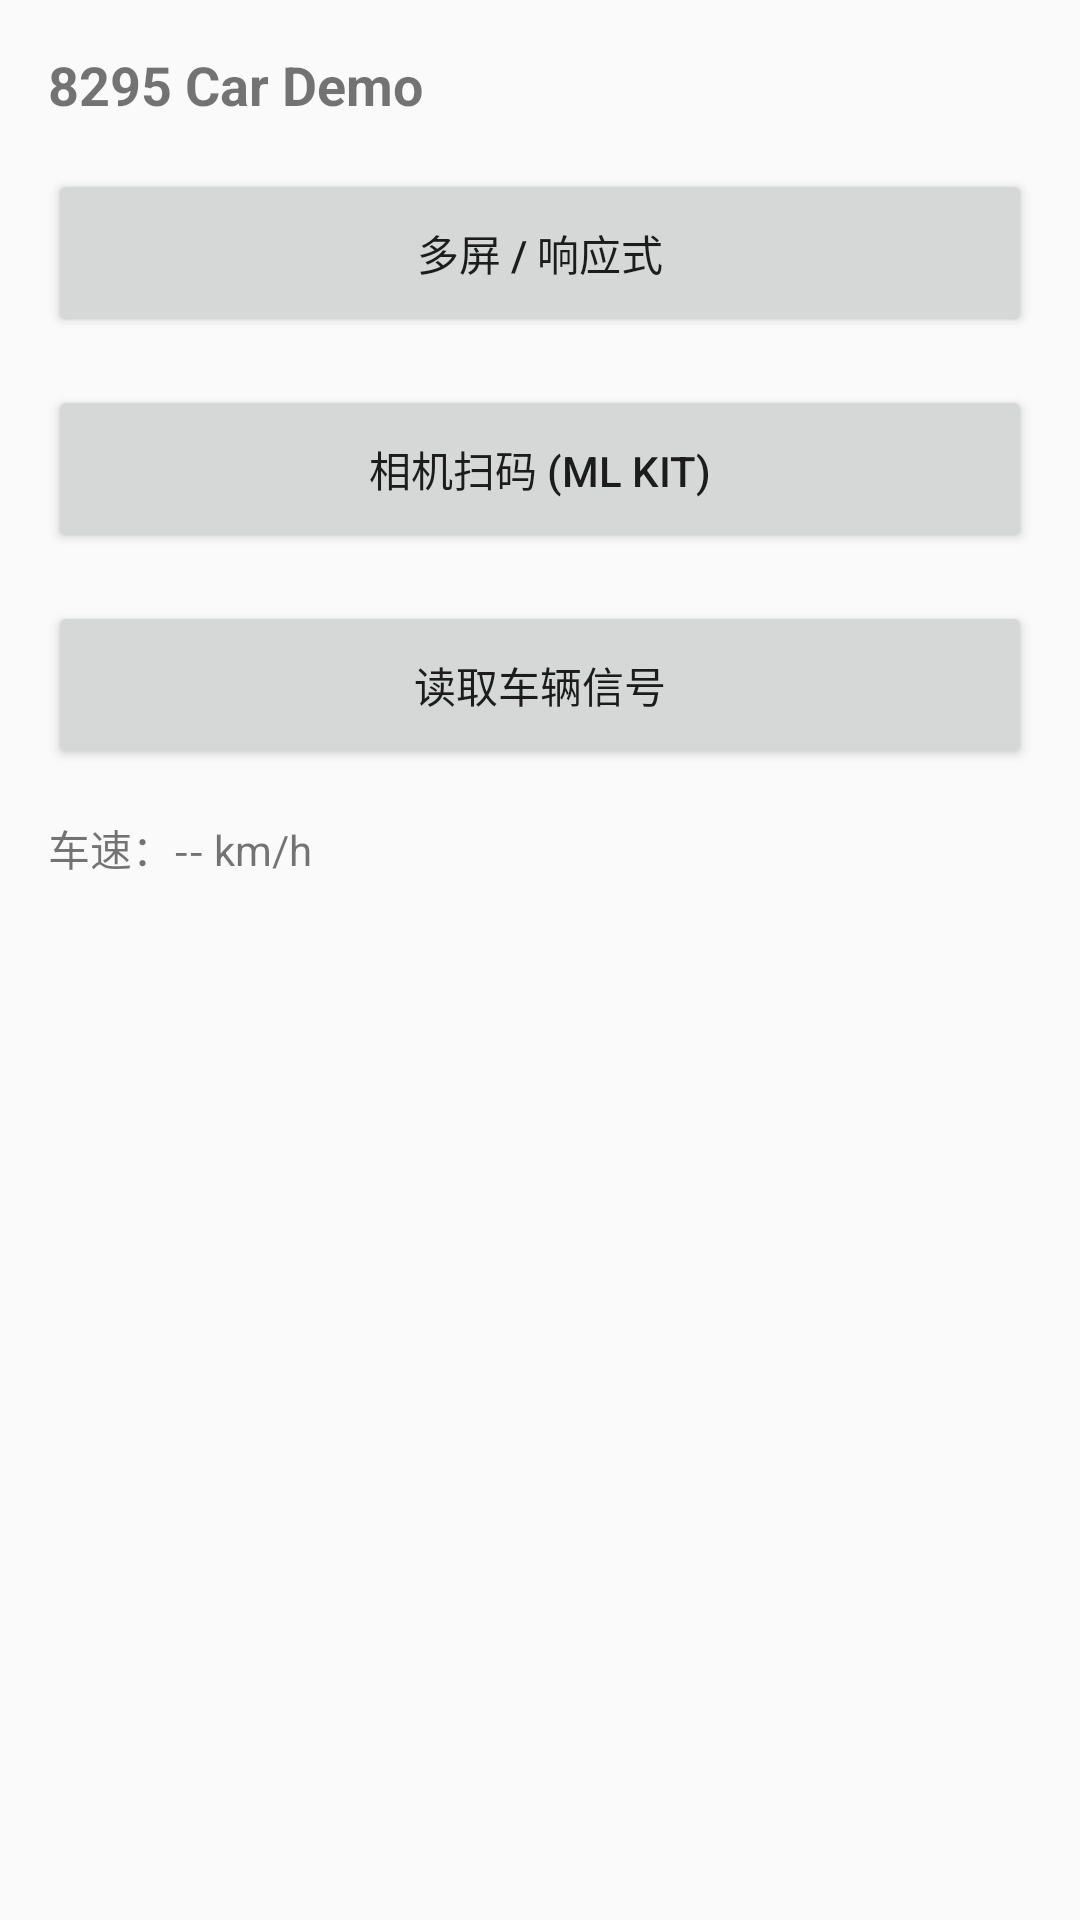

Reconstruct the res/layout file that produces this screen, plus the resources it refers to.
<!-- AndroidManifest.xml: application theme Theme.Car8295 -->
<!-- res/layout/activity_main.xml -->
<?xml version="1.0" encoding="utf-8"?>
<androidx.constraintlayout.widget.ConstraintLayout
    xmlns:android="http://schemas.android.com/apk/res/android"
    xmlns:app="http://schemas.android.com/apk/res-auto"
    android:layout_width="match_parent"
    android:layout_height="match_parent"
    android:padding="@dimen/space_m">

    <TextView
        android:id="@+id/tvTitle"
        android:layout_width="0dp"
        android:layout_height="wrap_content"
        android:text="@string/app_name"
        android:textSize="@dimen/text_title"
        android:textStyle="bold"
        app:layout_constraintTop_toTopOf="parent"
        app:layout_constraintStart_toStartOf="parent"
        app:layout_constraintEnd_toEndOf="parent" />

    <Button
        android:id="@+id/btnMultiScreen"
        android:layout_width="0dp"
        android:layout_height="@dimen/btn_height"
        android:text="@string/title_multi_screen"
        android:textSize="@dimen/text_body"
        app:layout_constraintTop_toBottomOf="@id/tvTitle"
        app:layout_constraintStart_toStartOf="parent"
        app:layout_constraintEnd_toEndOf="parent"
        android:layout_marginTop="@dimen/space_m" />

    <Button
        android:id="@+id/btnScan"
        android:layout_width="0dp"
        android:layout_height="@dimen/btn_height"
        android:text="@string/title_scan"
        android:textSize="@dimen/text_body"
        app:layout_constraintTop_toBottomOf="@id/btnMultiScreen"
        app:layout_constraintStart_toStartOf="parent"
        app:layout_constraintEnd_toEndOf="parent"
        android:layout_marginTop="@dimen/space_m" />

    <Button
        android:id="@+id/btnVehicle"
        android:layout_width="0dp"
        android:layout_height="@dimen/btn_height"
        android:text="@string/title_vehicle"
        android:textSize="@dimen/text_body"
        app:layout_constraintTop_toBottomOf="@id/btnScan"
        app:layout_constraintStart_toStartOf="parent"
        app:layout_constraintEnd_toEndOf="parent"
        android:layout_marginTop="@dimen/space_m" />

    <TextView
        android:id="@+id/tvSpeed"
        android:layout_width="0dp"
        android:layout_height="wrap_content"
        android:text="@string/hint_speed"
        android:textSize="@dimen/text_body"
        app:layout_constraintTop_toBottomOf="@id/btnVehicle"
        app:layout_constraintStart_toStartOf="parent"
        app:layout_constraintEnd_toEndOf="parent"
        android:layout_marginTop="@dimen/space_m" />

</androidx.constraintlayout.widget.ConstraintLayout>
<!-- resources referenced by this layout -->
<resources>
  <dimen name="btn_height">56dp</dimen>
  <dimen name="space_m">16dp</dimen>
  <dimen name="text_body">14sp</dimen>
  <dimen name="text_title">18sp</dimen>
  <string name="app_name">8295 Car Demo</string>
  <string name="hint_speed">车速：-- km/h</string>
  <string name="title_multi_screen">多屏 / 响应式</string>
  <string name="title_scan">相机扫码 (ML Kit)</string>
  <string name="title_vehicle">读取车辆信号</string>
  <style name="Theme.Car8295" parent="Theme.AppCompat.DayNight.NoActionBar">
          <item name="colorPrimary">@color/purple_500</item>
          <item name="colorPrimaryDark">@color/purple_700</item>
          <item name="colorAccent">@color/teal_200</item>
      </style>
  <color name="purple_500">#6750A4</color>
  <color name="purple_700">#4F378B</color>
  <color name="teal_200">#80CBC4</color>
</resources>
